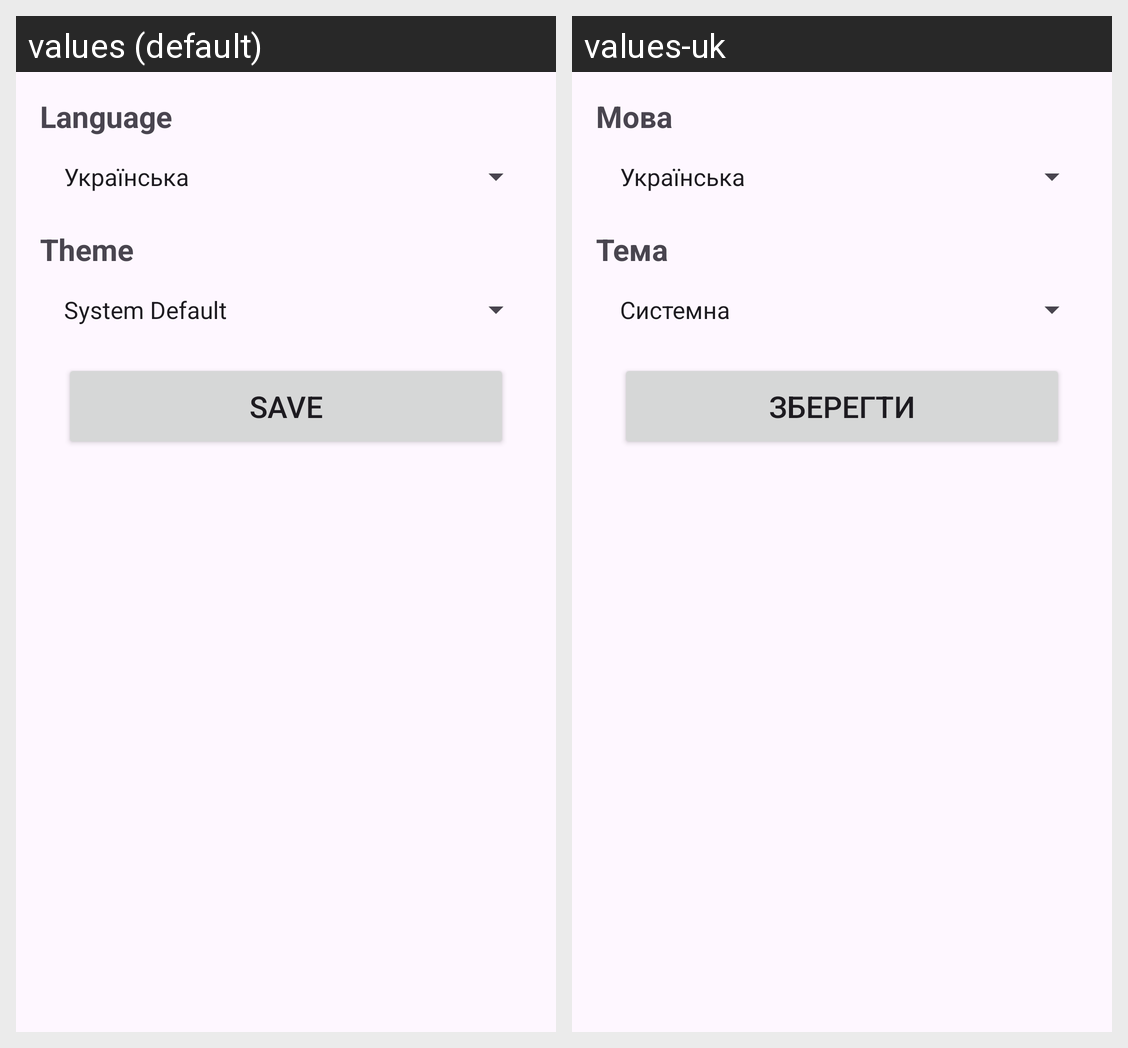

For this localized Android screen grid, give each drawn string resource with its value in every locale shown.
Android screen res/layout/fragment_settings.xml rendered under 2 locales, left to right: values (default), values-uk. Device: Nexus 5 (rendered at 1080×1920; each locale shown at half size, 540×960, under a caption strip naming it); theme Theme.MobilePartsShopStaff.
Strings drawn on this screen, with the default value and each locale's value (text and hints the layout hard-codes, and strings that could not be matched under every locale, appear in the picture but are not listed):

label_language
  values: Language
  values-uk: Мова

label_theme
  values: Theme
  values-uk: Тема

save
  values: Save
  values-uk: Зберегти
